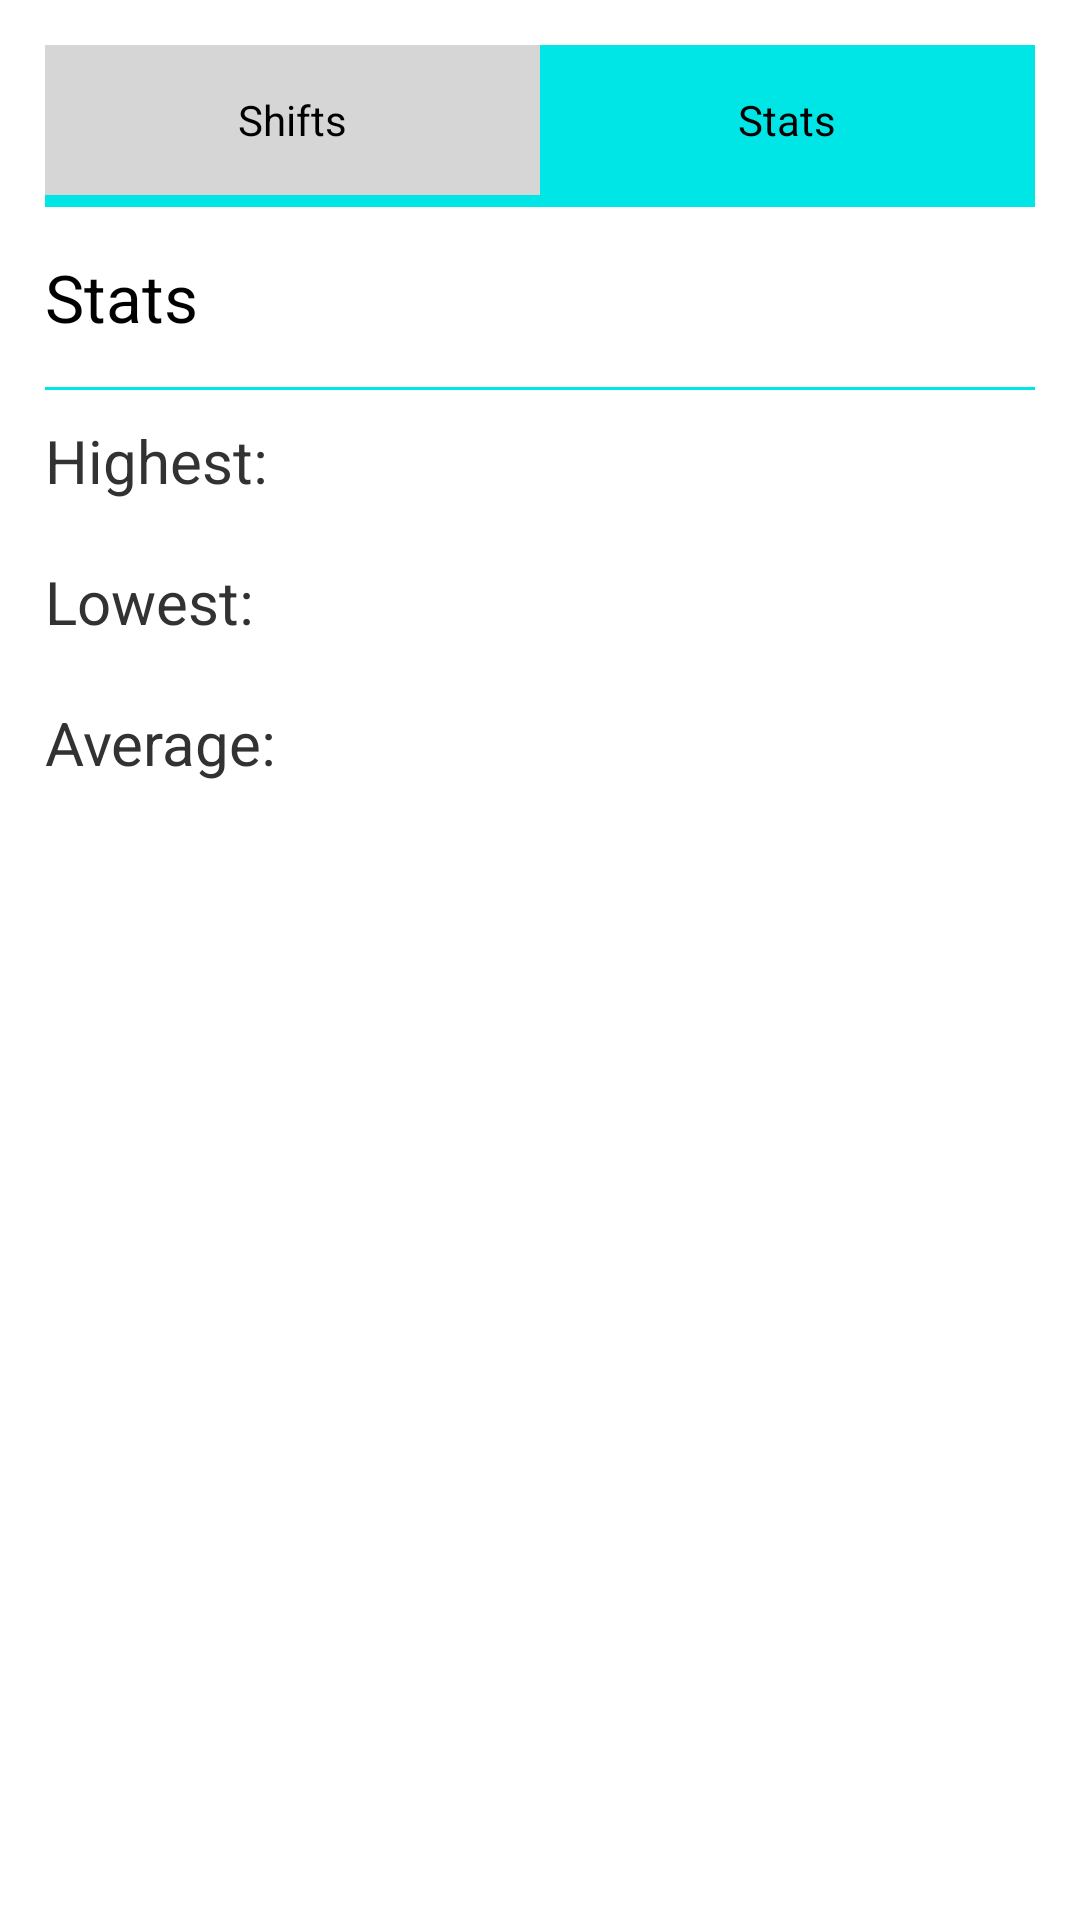

Produce the Android XML layout that renders to this screen, including the resource entries it uses.
<!-- AndroidManifest.xml: application theme AppTheme -->
<!-- res/layout/activity_shift_stats.xml -->
<LinearLayout xmlns:android="http://schemas.android.com/apk/res/android"
    xmlns:tools="http://schemas.android.com/tools"
    android:id="@+id/mainViewLayout"
    android:layout_width="match_parent"
    android:layout_height="match_parent"
    android:orientation="vertical"
    android:padding="15dp"
    tools:context=".MainView" >

    <LinearLayout
        android:id="@+id/viewSwitch"
        android:layout_width="match_parent"
        android:layout_height="wrap_content"
        android:background="@color/pressed_blue"
        android:orientation="horizontal"
        android:paddingBottom="4dp" >

        <Button
            android:id="@+id/shiftsStatsShiftTab"
            android:layout_width="0dp"
            android:layout_height="50dp"
            android:layout_weight="1"
            android:background="@drawable/tab_buttons"
            android:text="@string/static_shifts" />

        <Button
            android:id="@+id/shiftStatsCurrentTab"
            android:layout_width="0dp"
            android:layout_height="50dp"
            android:layout_weight="1"
            android:background="@drawable/tab_current_button"
            android:text="@string/static_stats" />
    </LinearLayout>

    <LinearLayout
        android:id="@+id/mainStatsTitleLayout"
        android:layout_width="match_parent"
        android:layout_height="50dp"
        android:layout_marginTop="5dp" >

        <TextView
            android:id="@+id/mainShiftsTextView"
            android:layout_width="0dp"
            android:layout_height="wrap_content"
            android:layout_gravity="center_vertical"
            android:layout_weight="1"
            android:gravity="left"
            android:text="@string/static_stats"
            android:textAppearance="?android:attr/textAppearanceLarge" />

    </LinearLayout>

    <ImageView
        android:id="@+id/mainViewDivider"
        android:layout_width="fill_parent"
        android:layout_height="1dp"
        android:layout_marginTop="5dp"
        android:contentDescription="@string/divider_description"
        android:scaleType="fitXY"
        android:src="@drawable/divider_bar" />

    <TableLayout
        android:layout_width="match_parent"
        android:layout_height="match_parent"
        android:paddingTop="10dp" >

        <TableRow
            android:id="@+id/tableRow1"
            android:layout_width="wrap_content"
            android:layout_height="wrap_content" >

            <TextView
                android:id="@+id/shiftStatsHighestLabel"
                android:layout_width="match_parent"
                android:layout_height="wrap_content"
                android:layout_weight="1"
                android:text="@string/highest"
                android:textSize="20sp" />

            <TextView
                android:id="@+id/shiftStatsHighestDate"
                android:layout_width="120dp"
                android:layout_height="wrap_content"
                android:paddingLeft="10dp"
                android:text=""
                android:textSize="20sp" />

            <TextView
                android:id="@+id/shiftStatsHighestAmount"
                android:layout_width="80dp"
                android:layout_height="wrap_content"
                android:text=""
                android:textSize="20sp" />

        </TableRow>

        <TableRow
            android:id="@+id/tableRow2"
            android:layout_width="wrap_content"
            android:layout_height="wrap_content"
            android:paddingTop="20dp" >

            <TextView
                android:id="@+id/shiftStatsLowestLabel"
                android:layout_width="match_parent"
                android:layout_height="wrap_content"
                android:text="@string/lowest"
                android:textSize="20sp" />

            <TextView
                android:id="@+id/shiftStatsLowestDate"
                android:layout_width="match_parent"
                android:layout_height="wrap_content"
                android:hint=""
                android:text=""
                android:textSize="20sp" />

            <TextView
                android:id="@+id/shiftStatsLowestAmount"
                android:layout_width="match_parent"
                android:layout_height="wrap_content"
                android:text=""
                android:textSize="20sp" />
            
        </TableRow>

        <TableRow
            android:id="@+id/tableRow3"
            android:layout_width="wrap_content"
            android:layout_height="wrap_content"
            android:paddingTop="20dp" >

            <TextView
                android:id="@+id/shiftStatsAverageLabel"
                android:layout_width="wrap_content"
                android:layout_height="wrap_content"
                android:paddingRight="20dp"
                android:text="@string/average"
                android:textSize="20sp" />

            <TextView
                android:id="@+id/shiftStatsAverageDate"
                android:layout_width="wrap_content"
                android:layout_height="wrap_content"
                android:text=""
                android:textSize="20sp" />

            <TextView
                android:id="@+id/shiftStatsAverageAmount"
                android:layout_width="wrap_content"
                android:layout_height="wrap_content"
                android:text=""
                android:textSize="20sp" />

        </TableRow>
    </TableLayout>

</LinearLayout>
<!-- resources referenced by this layout -->
<resources>
  <color name="pressed_blue">#00E6E6</color>
  <!-- drawable divider_bar: png bitmap (drawable, 149 bytes) -->
  <!-- drawable tab_buttons (drawable) -->
  <?xml version="1.0" encoding="utf-8"?>
  <selector xmlns:android="http://schemas.android.com/apk/res/android" >
      <item android:drawable="@drawable/button_pressed"
          android:state_pressed="true" />
      <item android:drawable="@drawable/button_focused"
          android:state_focused="true" />
      <item android:drawable="@drawable/button_default" />
  
  </selector>
  <string name="average">Average:</string>
  <string name="divider_description">divider separating shit and what not!</string>
  <string name="highest">Highest:</string>
  <string name="lowest">Lowest:</string>
  <string name="static_shifts">Shifts</string>
  <string name="static_stats">Stats</string>
  <style name="AppTheme" parent="AppBaseTheme">
          
          <item name="android:windowAnimationStyle">@null</item>
      </style>
  <style name="AppBaseTheme" parent="android:Theme.Light">
          
      </style>
</resources>
